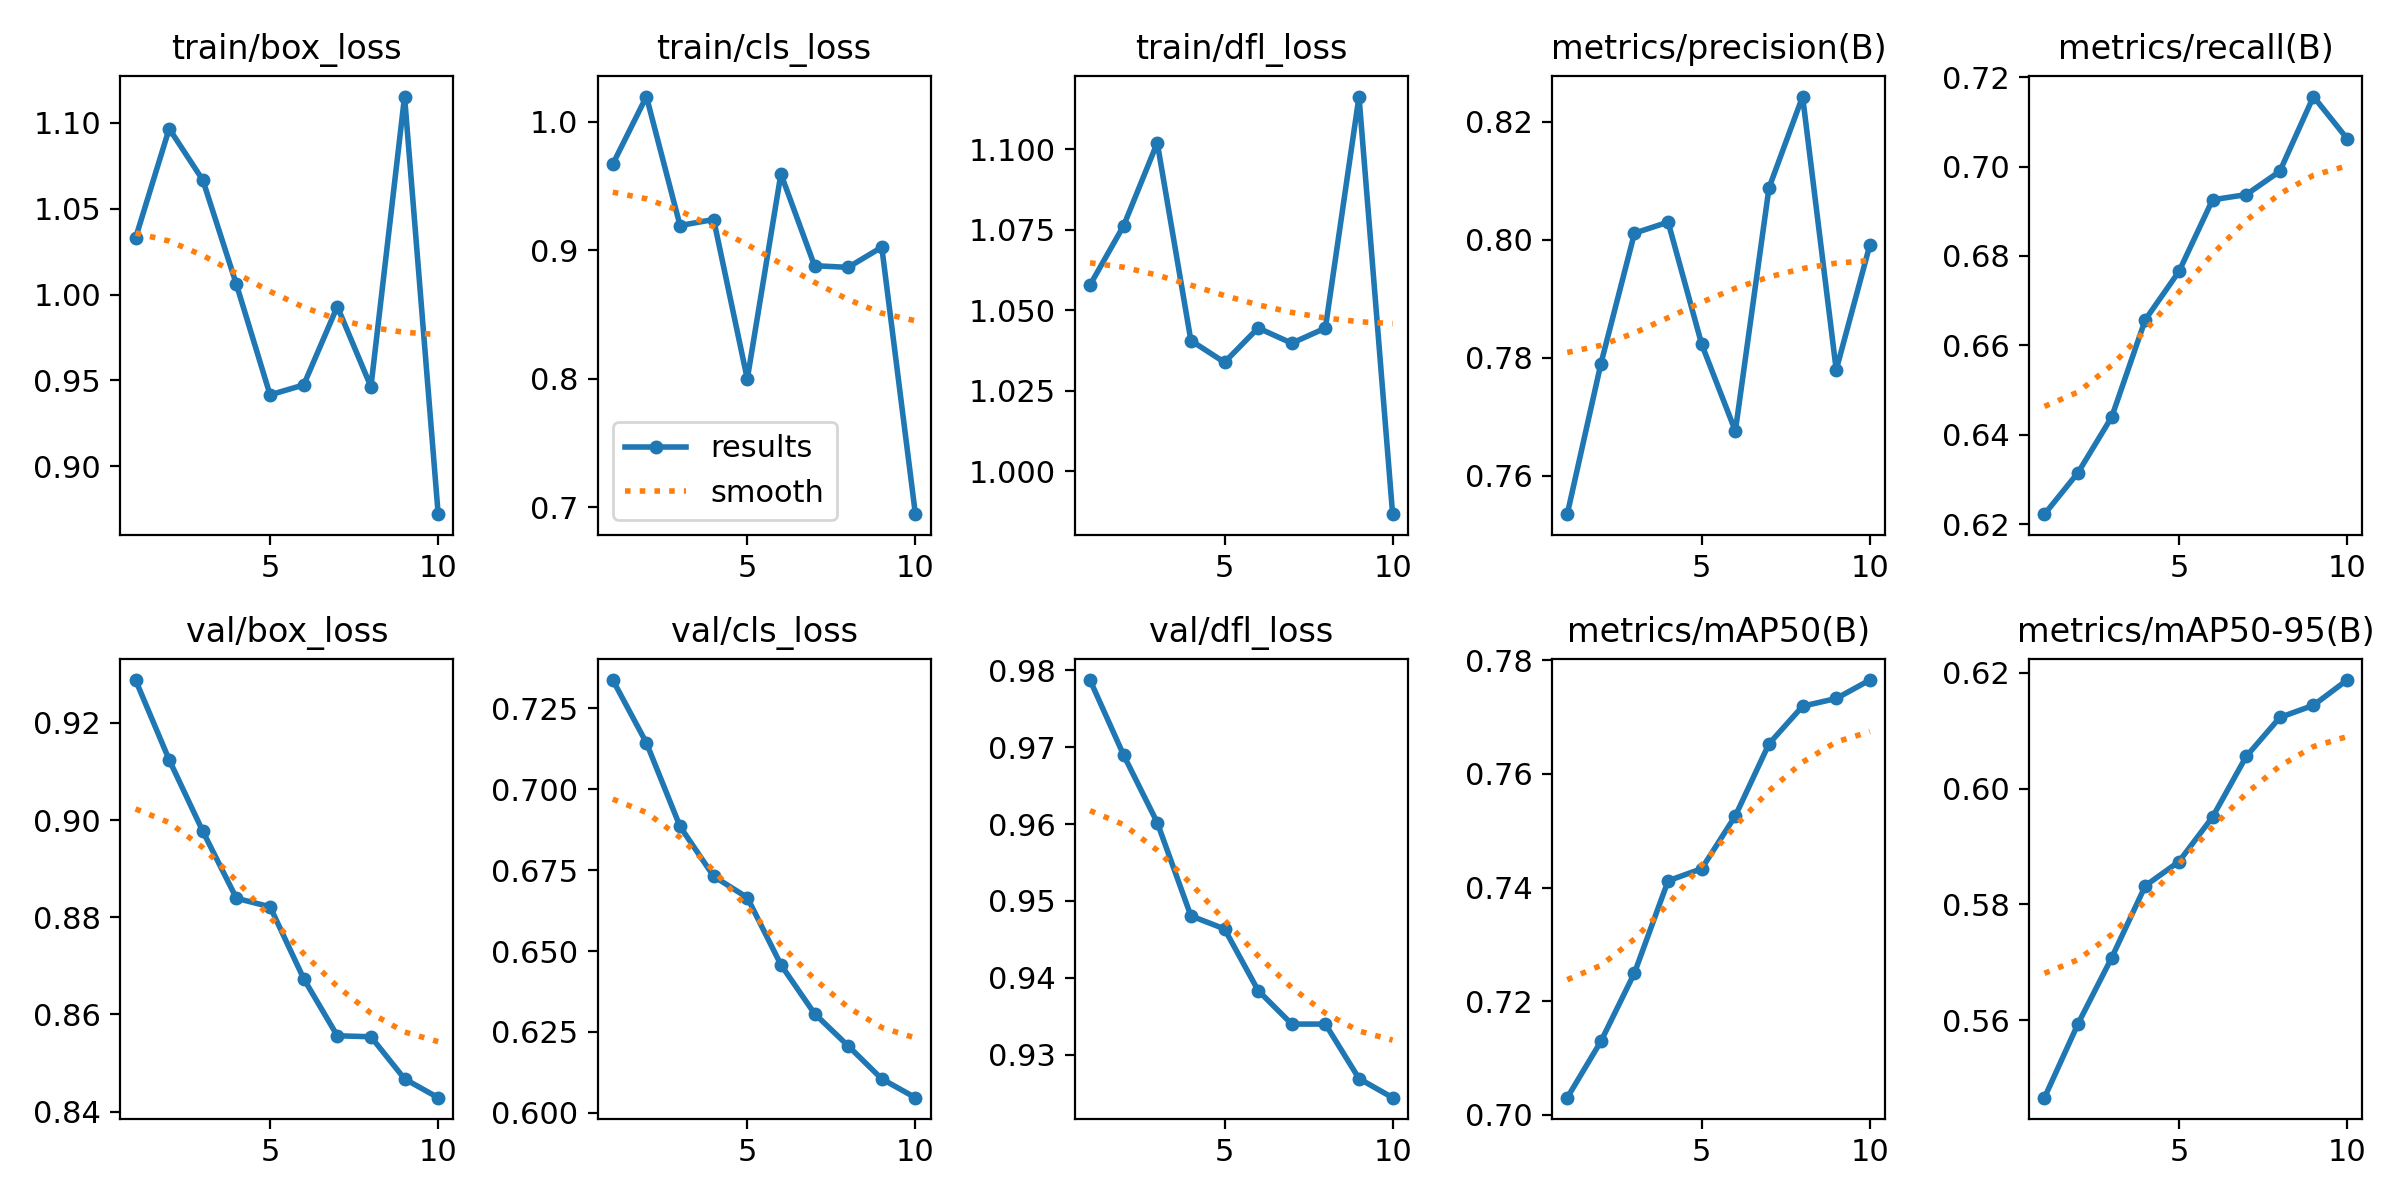

Data behind this chart, as committed beside it:
epoch, time, train/box_loss, train/cls_loss, train/dfl_loss, metrics/precision(B), metrics/recall(B), metrics/mAP50(B), metrics/mAP50-95(B), val/box_loss, val/cls_loss, val/dfl_loss, lr/pg0, lr/pg1, lr/pg2
1, 6.365, 1.033, 0.9672, 1.058, 0.7535, 0.6222, 0.703, 0.5466, 0.9288, 0.7338, 0.9787, 1.071e-05, 1.071e-05, 1.071e-05
2, 8.3, 1.097, 1.02, 1.076, 0.779, 0.6315, 0.7129, 0.5594, 0.9124, 0.7144, 0.9689, 2.03716e-05, 2.03716e-05, 2.03716e-05
3, 10.15, 1.067, 0.9193, 1.102, 0.8011, 0.644, 0.725, 0.5708, 0.8977, 0.6885, 0.9602, 2.7677e-05, 2.7677e-05, 2.7677e-05
4, 12.04, 1.006, 0.924, 1.041, 0.803, 0.6658, 0.7412, 0.5832, 0.8839, 0.6731, 0.9481, 3.26262e-05, 3.26262e-05, 3.26262e-05
5, 14.01, 0.9415, 0.7999, 1.034, 0.7823, 0.6765, 0.7433, 0.5874, 0.8822, 0.6665, 0.9464, 3.52192e-05, 3.52192e-05, 3.52192e-05
6, 15.91, 0.9473, 0.9595, 1.045, 0.7676, 0.6926, 0.7526, 0.5951, 0.8674, 0.6458, 0.9384, 3.54561e-05, 3.54561e-05, 3.54561e-05
7, 17.71, 0.993, 0.888, 1.04, 0.8087, 0.6937, 0.7653, 0.6056, 0.8556, 0.6306, 0.934, 3.33367e-05, 3.33367e-05, 3.33367e-05
8, 19.61, 0.9463, 0.8868, 1.044, 0.8242, 0.6989, 0.7719, 0.6123, 0.8554, 0.6207, 0.934, 2.88611e-05, 2.88611e-05, 2.88611e-05
9, 21.44, 1.115, 0.9025, 1.116, 0.7779, 0.7157, 0.7733, 0.6144, 0.8467, 0.6105, 0.9269, 2.20293e-05, 2.20293e-05, 2.20293e-05
10, 23.25, 0.872, 0.6946, 0.9867, 0.7991, 0.7063, 0.7765, 0.6188, 0.8429, 0.6047, 0.9244, 1.28413e-05, 1.28413e-05, 1.28413e-05
